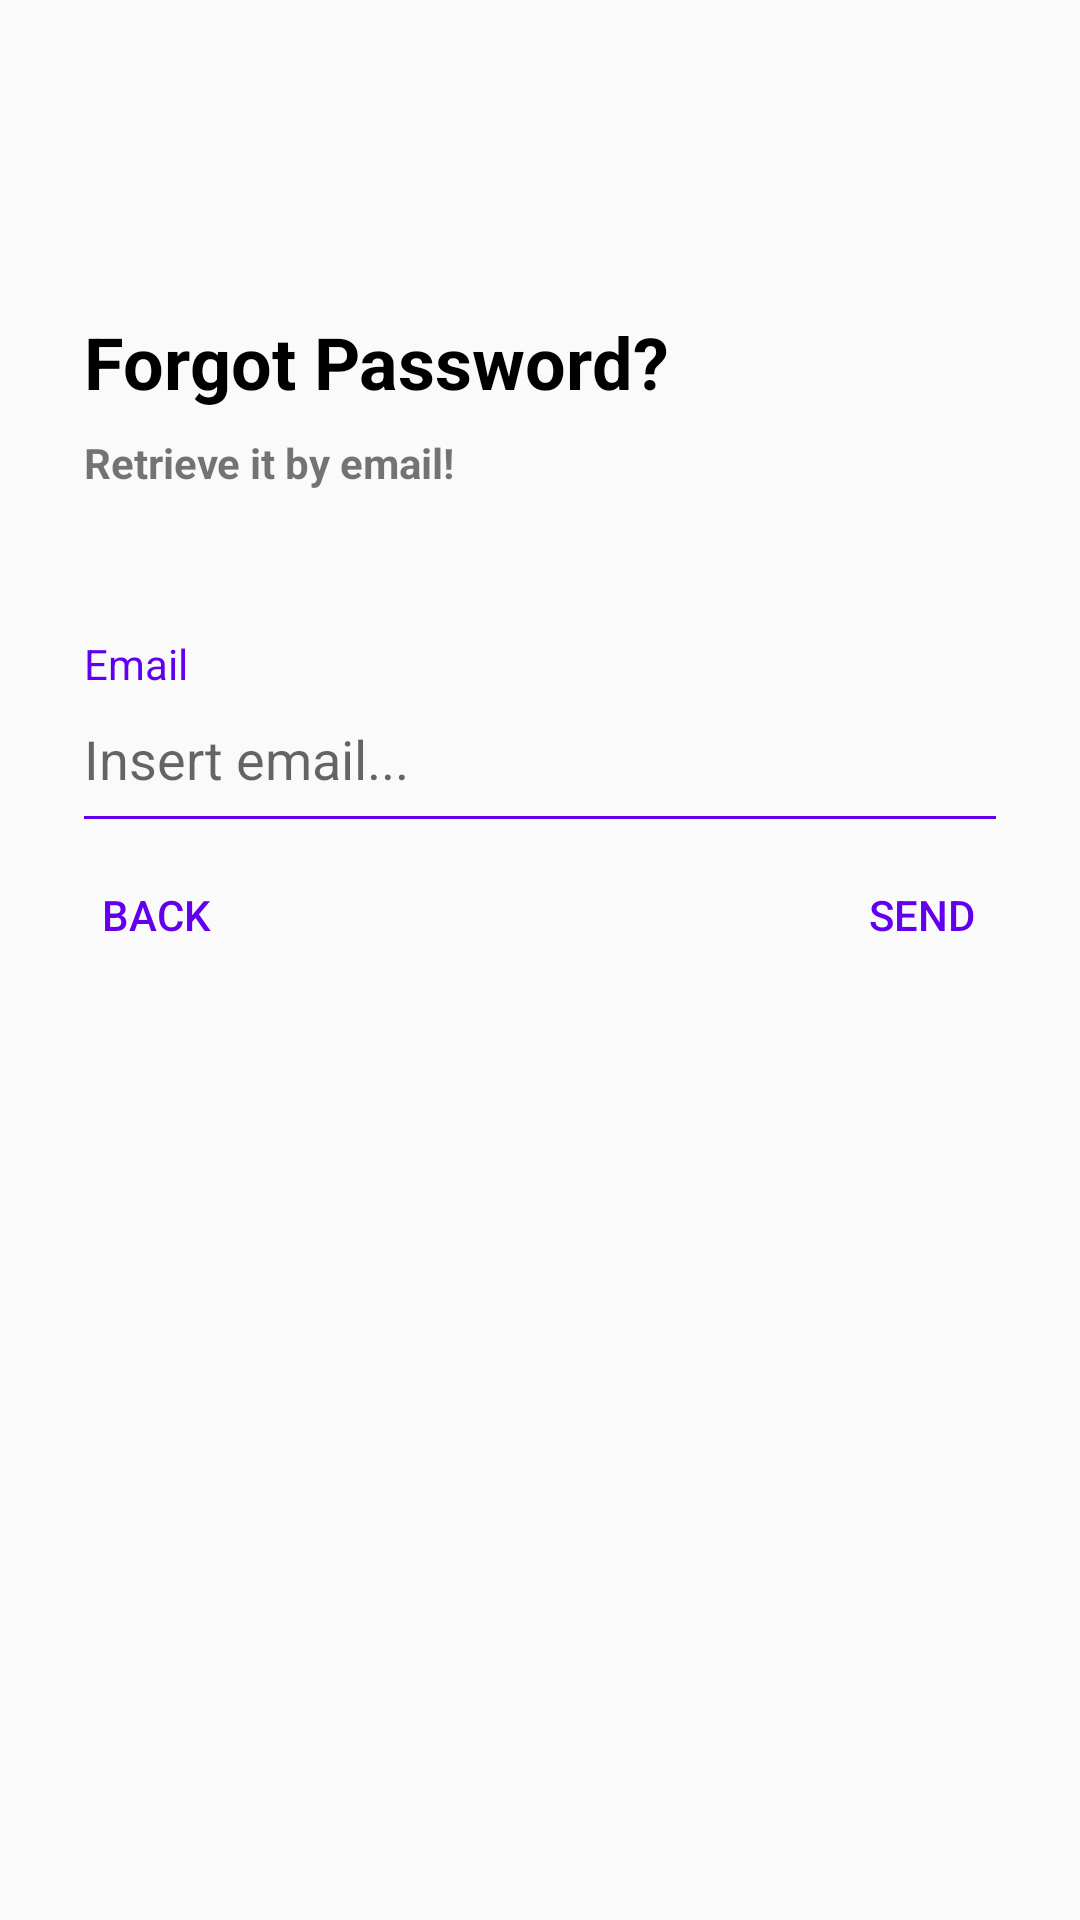

Layout XML and referenced resources for this Android screen:
<!-- AndroidManifest.xml: activity theme AppTheme.NoActionBar -->
<!-- res/layout/activity_forgot_password.xml -->
<?xml version="1.0" encoding="utf-8"?>
<ScrollView
    xmlns:android="http://schemas.android.com/apk/res/android"
    xmlns:app="http://schemas.android.com/apk/res-auto"
    xmlns:tools="http://schemas.android.com/tools"
    android:layout_width="match_parent"
    android:layout_height="match_parent"
    android:fillViewport="true"
    tools:context="io.github.p4ndaj.bit.activity.ForgotPasswordActivity">

    <android.support.constraint.ConstraintLayout
        android:layout_width="match_parent"
        android:layout_height="wrap_content">

        <ImageView
            android:id="@+id/imageView"
            android:layout_width="64dp"
            android:layout_height="64dp"
            app:srcCompat="@mipmap/ic_launcher"
            android:layout_marginRight="16dp"
            app:layout_constraintRight_toRightOf="parent"
            android:layout_marginLeft="16dp"
            app:layout_constraintLeft_toLeftOf="parent"
            app:layout_constraintTop_toTopOf="parent"
            android:layout_marginTop="16dp"
            app:layout_constraintBottom_toBottomOf="parent"
            android:layout_marginBottom="8dp"
            app:layout_constraintHorizontal_bias="0.025"
            app:layout_constraintVertical_bias="0.015"
            android:layout_marginStart="16dp"
            android:layout_marginEnd="16dp" />

        <TextView
            android:id="@+id/textViewForgotPasswordTitle"
            android:layout_width="0dp"
            android:layout_height="wrap_content"
            android:layout_marginLeft="28dp"
            android:layout_marginRight="28dp"
            android:layout_marginTop="16dp"
            android:text="@string/forgot_password"
            android:textColor="#000000"
            android:textStyle="bold"
            android:textSize="24sp"
            app:layout_constraintLeft_toLeftOf="parent"
            app:layout_constraintRight_toRightOf="parent"
            app:layout_constraintTop_toBottomOf="@+id/imageView"
            android:layout_marginStart="28dp"
            android:layout_marginEnd="28dp" />

        <TextView
            android:id="@+id/textViewRetrieveItByEmail"
            android:layout_width="0dp"
            android:layout_height="wrap_content"
            android:layout_marginLeft="28dp"
            android:layout_marginRight="28dp"
            android:layout_marginTop="8dp"
            android:textStyle="bold"
            android:text="@string/retrieve_the_password"
            app:layout_constraintLeft_toLeftOf="parent"
            app:layout_constraintRight_toRightOf="parent"
            app:layout_constraintTop_toBottomOf="@+id/textViewForgotPasswordTitle"
            android:layout_marginStart="28dp"
            android:layout_marginEnd="28dp" />

        <TextView
            android:id="@+id/textView13"
            android:layout_width="0dp"
            android:layout_height="wrap_content"
            android:layout_marginLeft="28dp"
            android:layout_marginRight="28dp"
            android:textColor="@color/colorPrimary"
            android:text="@string/email"
            app:layout_constraintLeft_toLeftOf="parent"
            app:layout_constraintRight_toRightOf="parent"
            android:layout_marginStart="28dp"
            android:layout_marginEnd="28dp"
            app:layout_constraintHorizontal_bias="0.0"
            android:layout_marginTop="48dp"
            app:layout_constraintTop_toBottomOf="@+id/textViewRetrieveItByEmail" />

        <EditText
            android:id="@+id/editTextEmailForgotPassword"
            android:layout_width="0dp"
            android:layout_height="wrap_content"
            android:layout_marginEnd="24dp"
            android:layout_marginLeft="24dp"
            android:layout_marginRight="24dp"
            android:layout_marginStart="24dp"
            android:backgroundTint="@color/colorPrimary"
            android:paddingBottom="16dp"
            android:textSize="18sp"
            android:ems="10"
            android:inputType="textEmailAddress"
            android:hint="@string/insert_email"
            app:layout_constraintLeft_toLeftOf="parent"
            app:layout_constraintRight_toRightOf="parent"
            app:layout_constraintHorizontal_bias="1.0"
            android:layout_marginTop="0dp"
            app:layout_constraintTop_toBottomOf="@+id/textView13" />

        <Button
            android:id="@+id/buttonBack"
            android:layout_width="wrap_content"
            android:layout_height="wrap_content"
            android:text="@string/back"
            android:drawableLeft="@drawable/ic_chevron_left_black_24dp"
            style="?borderlessButtonStyle"
            android:textColor="@color/colorPrimary"
            app:layout_constraintTop_toBottomOf="@+id/editTextEmailForgotPassword"
            android:drawableTint="@color/colorPrimary"
            android:paddingLeft="12dp"
            app:layout_constraintStart_toStartOf="parent"
            android:layout_marginStart="8dp" />

        <Button
            android:id="@+id/buttonSendEmail"
            android:layout_width="wrap_content"
            android:layout_height="wrap_content"
            android:text="@string/send"
            style="?borderlessButtonStyle"
            android:textColor="@color/colorPrimary"
            android:drawableRight="@drawable/ic_chevron_right_black_24dp"
            android:drawableTint="@color/colorPrimary"
            android:paddingRight="13dp"
            app:layout_constraintTop_toBottomOf="@+id/editTextEmailForgotPassword"
            android:layout_marginEnd="8dp"
            app:layout_constraintEnd_toEndOf="parent" />

    </android.support.constraint.ConstraintLayout>

</ScrollView>
<!-- resources referenced by this layout -->
<resources>
  <string name="back">Back</string>
  <string name="email">Email</string>
  <string name="forgot_password">Forgot Password?</string>
  <string name="insert_email">Insert email...</string>
  <string name="retrieve_the_password">Retrieve it by email!</string>
  <string name="send">Send</string>
  <style name="AppTheme.NoActionBar" parent="Theme.AppCompat.Light.NoActionBar">
          <item name="windowActionBar">false</item>
          <item name="windowNoTitle">true</item>
      </style>
  <!-- not gathered from this repository: default colours our renderer supplied (Android Studio template values) -->
  <color name="colorPrimary">#FF6200EE</color>
</resources>
